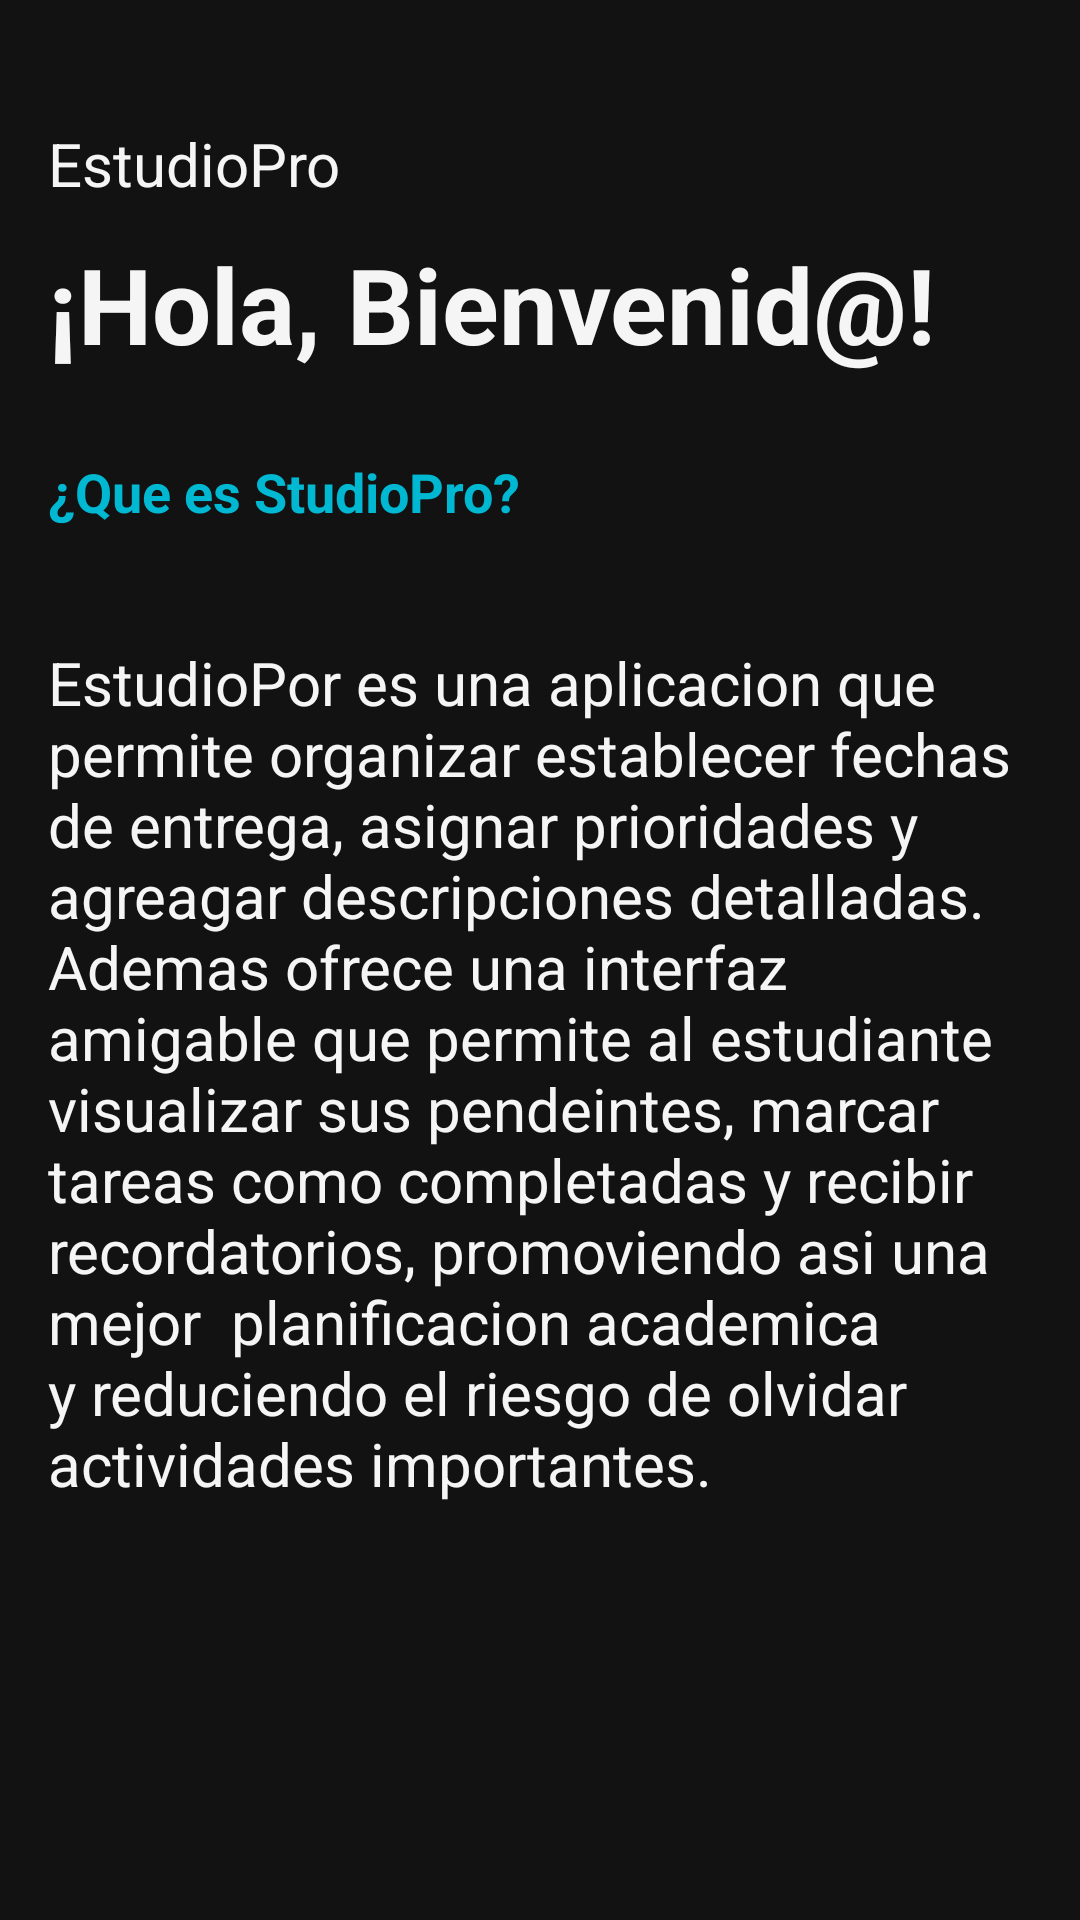

Write the Android layout XML for this screen, with the resource values it uses.
<!-- AndroidManifest.xml: application theme Theme.EstudioPro -->
<!-- res/layout/fragment_inicio.xml -->
<?xml version="1.0" encoding="utf-8"?>
<FrameLayout
    xmlns:android="http://schemas.android.com/apk/res/android"
    xmlns:tools="http://schemas.android.com/tools"
    android:layout_width="match_parent"
    android:layout_height="match_parent"
    tools:context=".fragments.InicioFragment">

    <LinearLayout xmlns:android="http://schemas.android.com/apk/res/android"
        xmlns:app="http://schemas.android.com/apk/res-auto"
        android:id="@+id/main"
        android:orientation="vertical"
        android:background="#121212"
        android:layout_width="match_parent"
        android:layout_height="match_parent">

        <ScrollView
            android:layout_width="match_parent"
            android:layout_height="0dp"
            android:layout_weight="1">

            <LinearLayout
                android:layout_width="match_parent"
                android:layout_height="wrap_content"
                android:orientation="vertical"
                android:padding="16dp">

                <TextView
                    android:id="@+id/textTitulo"
                    android:text="EstudioPro"
                    android:textColor="#F5F5F5"
                    android:textSize="20sp"
                    android:gravity="left"
                    android:layout_marginTop="25dp"
                    android:layout_width="match_parent"
                    android:layout_height="wrap_content"
                    android:paddingBottom="5dp" />

                <TextView
                    android:id="@+id/textNombre"
                    android:text="¡Hola, Bienvenid@!"
                    android:textColor="#F5F5F5"
                    android:textSize="35sp"
                    android:textStyle="bold"
                    android:gravity="left"
                    android:layout_marginTop="5dp"
                    android:layout_width="match_parent"
                    android:layout_height="wrap_content"
                    android:paddingBottom="12dp" />

                <TextView
                    android:layout_width="wrap_content"
                    android:layout_height="wrap_content"
                    android:text="¿Que es StudioPro?"
                    android:textColor="#00B8D1"
                    android:textSize="18sp"
                    android:textStyle="bold"
                    android:layout_marginTop="15dp"
                    android:layout_marginBottom="8dp" />

                <TextView
                    android:layout_width="wrap_content"
                    android:layout_height="wrap_content"
                    android:text="EstudioPor es una aplicacion que permite organizar
establecer fechas de entrega, asignar prioridades y agreagar descripciones detalladas.
Ademas ofrece una interfaz amigable que permite al estudiante visualizar sus pendeintes,
marcar tareas como completadas y recibir recordatorios, promoviendo asi una mejor
 planificacion academica y reduciendo el riesgo de olvidar actividades importantes."
                    android:textColor="#F5F5F5"
                    android:textSize="20dp"
                    android:layout_marginTop="30dp"/>
            </LinearLayout>
        </ScrollView>
    </LinearLayout>

</FrameLayout>
<!-- resources referenced by this layout -->
<resources>
  <style name="Theme.EstudioPro" parent="Base.Theme.EstudioPro" />
  <style name="Base.Theme.EstudioPro" parent="Theme.Material3.DayNight.NoActionBar">
          
          
      </style>
</resources>
